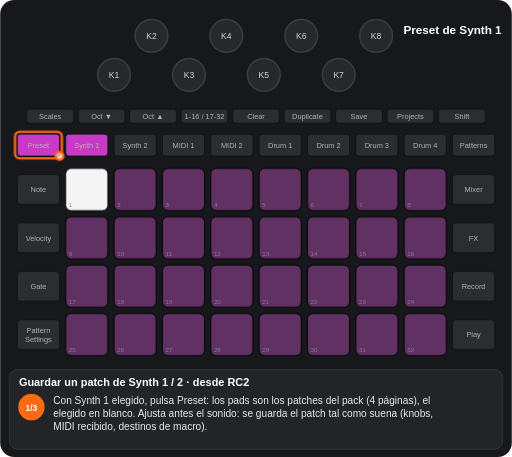
t = 0.00 s
t = 1.25 s: frame unchanged from t = 0.00 s, image omitted
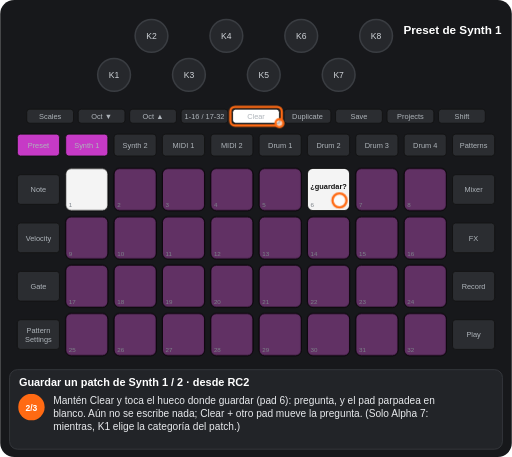
t = 2.50 s
t = 3.75 s: frame unchanged from t = 2.50 s, image omitted
t = 5.00 s: frame unchanged from t = 2.50 s, image omitted
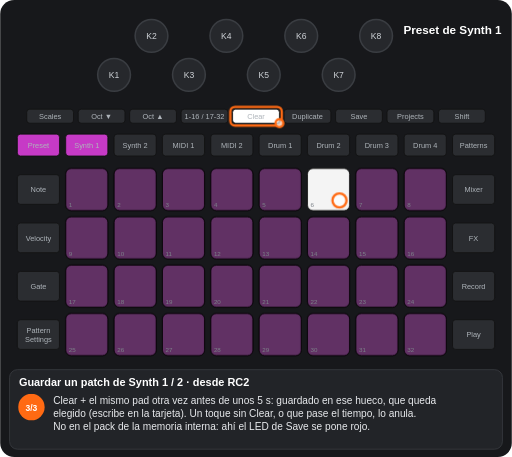
t = 6.25 s

The animated SVG that drew these frames (rendered in a browser with its animation timeline set to each time). Animation: 7 CSS @keyframes rules; one cycle of 7.50 s, repeats indefinitely.

<svg xmlns="http://www.w3.org/2000/svg" viewBox="0 0 656 586" width="656" height="586" font-family="Arial, Helvetica, sans-serif" role="img" aria-label="Guardar un patch de Synth 1 / 2 · desde RC2"><title>Guardar un patch de Synth 1 / 2 · desde RC2</title><style>.kb{fill:#26282c;stroke:#3a3d42;stroke-width:2}.kt{font-size:11px;fill:#cfd3d8;text-anchor:middle}.u{fill:#2b2d31;stroke:#111}.bt{font-size:9.5px;fill:#aeb4ba;text-anchor:middle}.pn{font-size:8px;fill:#7d838a}.pl{font-size:9.5px;font-weight:bold;text-anchor:middle}.kl{font-size:10px;fill:#cfd3d8;text-anchor:middle}.fg{fill:#fff;fill-opacity:.7;stroke:#ff6a13;stroke-width:3}.fo{fill:none;stroke:#ff6a13;stroke-width:3}.ta{fill:none;stroke:#ff6a13;stroke-width:3}.vw{font-size:15px;font-weight:bold;fill:#fff;text-anchor:middle}.ti{font-size:14px;font-weight:bold;fill:#fff}.cp{font-size:13px;fill:#e8eaed}.sn{font-size:11px;font-weight:bold;fill:#fff;text-anchor:middle}.b{animation:b .6s step-end infinite}@keyframes b{0%{opacity:1}50%{opacity:0}100%{opacity:0}}.v{animation:v 1.2s ease-in-out infinite}@keyframes v{0%{opacity:1}50%{opacity:.3}100%{opacity:1}}.g0{animation:kg0 7500ms step-end infinite}@keyframes kg0{0%{opacity:1}66.667%{opacity:0}100%{opacity:0}}.g1{animation:kg1 7500ms step-end infinite}@keyframes kg1{0%{opacity:1}33.333%{opacity:0}100%{opacity:0}}.g2{animation:kg2 7500ms step-end infinite;opacity:0}@keyframes kg2{0%{opacity:0}33.333%{opacity:1}66.667%{opacity:0}100%{opacity:0}}.g3{animation:kg3 7500ms step-end infinite;opacity:0}@keyframes kg3{0%{opacity:0}66.667%{opacity:1}100%{opacity:1}}.g4{animation:kg4 7500ms step-end infinite;opacity:0}@keyframes kg4{0%{opacity:0}33.333%{opacity:1}100%{opacity:1}}</style><rect width="656" height="586" rx="18" fill="#17181b"/><circle cx="146" cy="96" r="21" class="kb"/><text x="146" y="100" class="kt">K1</text><circle cx="194" cy="46" r="21" class="kb"/><text x="194" y="50" class="kt">K2</text><circle cx="242" cy="96" r="21" class="kb"/><text x="242" y="100" class="kt">K3</text><circle cx="290" cy="46" r="21" class="kb"/><text x="290" y="50" class="kt">K4</text><circle cx="338" cy="96" r="21" class="kb"/><text x="338" y="100" class="kt">K5</text><circle cx="386" cy="46" r="21" class="kb"/><text x="386" y="50" class="kt">K6</text><circle cx="434" cy="96" r="21" class="kb"/><text x="434" y="100" class="kt">K7</text><circle cx="482" cy="46" r="21" class="kb"/><text x="482" y="50" class="kt">K8</text><rect x="34" y="140" width="60" height="18" rx="4" class="u"/><text x="64" y="152.5" class="bt">Scales</text><rect x="100" y="140" width="60" height="18" rx="4" class="u"/><text x="130" y="152.5" class="bt">Oct ▼</text><rect x="166" y="140" width="60" height="18" rx="4" class="u"/><text x="196" y="152.5" class="bt">Oct ▲</text><rect x="232" y="140" width="60" height="18" rx="4" class="u"/><text x="262" y="152.5" class="bt">1-16 / 17-32</text><rect x="298" y="140" width="60" height="18" rx="4" class="u"/><text x="328" y="152.5" class="bt">Clear</text><rect x="364" y="140" width="60" height="18" rx="4" class="u"/><text x="394" y="152.5" class="bt">Duplicate</text><rect x="430" y="140" width="60" height="18" rx="4" class="u"/><text x="460" y="152.5" class="bt">Save</text><rect x="496" y="140" width="60" height="18" rx="4" class="u"/><text x="526" y="152.5" class="bt">Projects</text><rect x="562" y="140" width="60" height="18" rx="4" class="u"/><text x="592" y="152.5" class="bt">Shift</text><rect x="22" y="172" width="54" height="28" rx="4" class="u"/><text x="49" y="189.5" class="bt">Preset</text><rect x="84" y="172" width="54" height="28" rx="4" class="u"/><text x="111" y="189.5" class="bt">Synth 1</text><rect x="146" y="172" width="54" height="28" rx="4" class="u"/><text x="173" y="189.5" class="bt">Synth 2</text><rect x="208" y="172" width="54" height="28" rx="4" class="u"/><text x="235" y="189.5" class="bt">MIDI 1</text><rect x="270" y="172" width="54" height="28" rx="4" class="u"/><text x="297" y="189.5" class="bt">MIDI 2</text><rect x="332" y="172" width="54" height="28" rx="4" class="u"/><text x="359" y="189.5" class="bt">Drum 1</text><rect x="394" y="172" width="54" height="28" rx="4" class="u"/><text x="421" y="189.5" class="bt">Drum 2</text><rect x="456" y="172" width="54" height="28" rx="4" class="u"/><text x="483" y="189.5" class="bt">Drum 3</text><rect x="518" y="172" width="54" height="28" rx="4" class="u"/><text x="545" y="189.5" class="bt">Drum 4</text><rect x="580" y="172" width="54" height="28" rx="4" class="u"/><text x="607" y="189.5" class="bt">Patterns</text><rect x="22" y="224" width="54" height="38" rx="4" class="u"/><text x="49" y="246.5" class="bt">Note</text><rect x="580" y="224" width="54" height="38" rx="4" class="u"/><text x="607" y="246.5" class="bt">Mixer</text><rect x="22" y="286" width="54" height="38" rx="4" class="u"/><text x="49" y="308.5" class="bt">Velocity</text><rect x="580" y="286" width="54" height="38" rx="4" class="u"/><text x="607" y="308.5" class="bt">FX</text><rect x="22" y="348" width="54" height="38" rx="4" class="u"/><text x="49" y="370.5" class="bt">Gate</text><rect x="580" y="348" width="54" height="38" rx="4" class="u"/><text x="607" y="370.5" class="bt">Record</text><rect x="22" y="410" width="54" height="38" rx="4" class="u"/><text x="49" y="427" class="bt">Pattern</text><text x="49" y="438" class="bt">Settings</text><rect x="580" y="410" width="54" height="38" rx="4" class="u"/><text x="607" y="432.5" class="bt">Play</text><rect x="84" y="216" width="54" height="54" rx="7" class="u"/><rect x="146" y="216" width="54" height="54" rx="7" class="u"/><rect x="208" y="216" width="54" height="54" rx="7" class="u"/><rect x="270" y="216" width="54" height="54" rx="7" class="u"/><rect x="332" y="216" width="54" height="54" rx="7" class="u"/><rect x="394" y="216" width="54" height="54" rx="7" class="u"/><rect x="456" y="216" width="54" height="54" rx="7" class="u"/><rect x="518" y="216" width="54" height="54" rx="7" class="u"/><rect x="84" y="278" width="54" height="54" rx="7" class="u"/><rect x="146" y="278" width="54" height="54" rx="7" class="u"/><rect x="208" y="278" width="54" height="54" rx="7" class="u"/><rect x="270" y="278" width="54" height="54" rx="7" class="u"/><rect x="332" y="278" width="54" height="54" rx="7" class="u"/><rect x="394" y="278" width="54" height="54" rx="7" class="u"/><rect x="456" y="278" width="54" height="54" rx="7" class="u"/><rect x="518" y="278" width="54" height="54" rx="7" class="u"/><rect x="84" y="340" width="54" height="54" rx="7" class="u"/><rect x="146" y="340" width="54" height="54" rx="7" class="u"/><rect x="208" y="340" width="54" height="54" rx="7" class="u"/><rect x="270" y="340" width="54" height="54" rx="7" class="u"/><rect x="332" y="340" width="54" height="54" rx="7" class="u"/><rect x="394" y="340" width="54" height="54" rx="7" class="u"/><rect x="456" y="340" width="54" height="54" rx="7" class="u"/><rect x="518" y="340" width="54" height="54" rx="7" class="u"/><rect x="84" y="402" width="54" height="54" rx="7" class="u"/><rect x="146" y="402" width="54" height="54" rx="7" class="u"/><rect x="208" y="402" width="54" height="54" rx="7" class="u"/><rect x="270" y="402" width="54" height="54" rx="7" class="u"/><rect x="332" y="402" width="54" height="54" rx="7" class="u"/><rect x="394" y="402" width="54" height="54" rx="7" class="u"/><rect x="456" y="402" width="54" height="54" rx="7" class="u"/><rect x="518" y="402" width="54" height="54" rx="7" class="u"/><g class="g0"><rect x="84" y="216" width="54" height="54" rx="7" fill="#ffffff" fill-opacity="0.95" stroke="#000"/></g><rect x="146" y="216" width="54" height="54" rx="7" fill="#c63ac6" fill-opacity="0.35" stroke="#000"/><rect x="208" y="216" width="54" height="54" rx="7" fill="#c63ac6" fill-opacity="0.35" stroke="#000"/><rect x="270" y="216" width="54" height="54" rx="7" fill="#c63ac6" fill-opacity="0.35" stroke="#000"/><rect x="332" y="216" width="54" height="54" rx="7" fill="#c63ac6" fill-opacity="0.35" stroke="#000"/><rect x="456" y="216" width="54" height="54" rx="7" fill="#c63ac6" fill-opacity="0.35" stroke="#000"/><rect x="518" y="216" width="54" height="54" rx="7" fill="#c63ac6" fill-opacity="0.35" stroke="#000"/><rect x="84" y="278" width="54" height="54" rx="7" fill="#c63ac6" fill-opacity="0.35" stroke="#000"/><rect x="146" y="278" width="54" height="54" rx="7" fill="#c63ac6" fill-opacity="0.35" stroke="#000"/><rect x="208" y="278" width="54" height="54" rx="7" fill="#c63ac6" fill-opacity="0.35" stroke="#000"/><rect x="270" y="278" width="54" height="54" rx="7" fill="#c63ac6" fill-opacity="0.35" stroke="#000"/><rect x="332" y="278" width="54" height="54" rx="7" fill="#c63ac6" fill-opacity="0.35" stroke="#000"/><rect x="394" y="278" width="54" height="54" rx="7" fill="#c63ac6" fill-opacity="0.35" stroke="#000"/><rect x="456" y="278" width="54" height="54" rx="7" fill="#c63ac6" fill-opacity="0.35" stroke="#000"/><rect x="518" y="278" width="54" height="54" rx="7" fill="#c63ac6" fill-opacity="0.35" stroke="#000"/><rect x="84" y="340" width="54" height="54" rx="7" fill="#c63ac6" fill-opacity="0.35" stroke="#000"/><rect x="146" y="340" width="54" height="54" rx="7" fill="#c63ac6" fill-opacity="0.35" stroke="#000"/><rect x="208" y="340" width="54" height="54" rx="7" fill="#c63ac6" fill-opacity="0.35" stroke="#000"/><rect x="270" y="340" width="54" height="54" rx="7" fill="#c63ac6" fill-opacity="0.35" stroke="#000"/><rect x="332" y="340" width="54" height="54" rx="7" fill="#c63ac6" fill-opacity="0.35" stroke="#000"/><rect x="394" y="340" width="54" height="54" rx="7" fill="#c63ac6" fill-opacity="0.35" stroke="#000"/><rect x="456" y="340" width="54" height="54" rx="7" fill="#c63ac6" fill-opacity="0.35" stroke="#000"/><rect x="518" y="340" width="54" height="54" rx="7" fill="#c63ac6" fill-opacity="0.35" stroke="#000"/><rect x="84" y="402" width="54" height="54" rx="7" fill="#c63ac6" fill-opacity="0.35" stroke="#000"/><rect x="146" y="402" width="54" height="54" rx="7" fill="#c63ac6" fill-opacity="0.35" stroke="#000"/><rect x="208" y="402" width="54" height="54" rx="7" fill="#c63ac6" fill-opacity="0.35" stroke="#000"/><rect x="270" y="402" width="54" height="54" rx="7" fill="#c63ac6" fill-opacity="0.35" stroke="#000"/><rect x="332" y="402" width="54" height="54" rx="7" fill="#c63ac6" fill-opacity="0.35" stroke="#000"/><rect x="394" y="402" width="54" height="54" rx="7" fill="#c63ac6" fill-opacity="0.35" stroke="#000"/><rect x="456" y="402" width="54" height="54" rx="7" fill="#c63ac6" fill-opacity="0.35" stroke="#000"/><rect x="518" y="402" width="54" height="54" rx="7" fill="#c63ac6" fill-opacity="0.35" stroke="#000"/><g class="g1"><rect x="394" y="216" width="54" height="54" rx="7" fill="#c63ac6" fill-opacity="0.35" stroke="#000"/></g><g class="g2"><g class="b"><rect x="394" y="216" width="54" height="54" rx="7" fill="#ffffff" fill-opacity="0.95" stroke="#000"/><text x="421" y="242" class="pl" fill="#111">¿guardar?</text></g></g><g class="g3"><rect x="84" y="216" width="54" height="54" rx="7" fill="#c63ac6" fill-opacity="0.35" stroke="#000"/><rect x="394" y="216" width="54" height="54" rx="7" fill="#ffffff" fill-opacity="0.95" stroke="#000"/></g><text x="88" y="266" class="pn">1</text><text x="150" y="266" class="pn">2</text><text x="212" y="266" class="pn">3</text><text x="274" y="266" class="pn">4</text><text x="336" y="266" class="pn">5</text><text x="398" y="266" class="pn">6</text><text x="460" y="266" class="pn">7</text><text x="522" y="266" class="pn">8</text><text x="88" y="328" class="pn">9</text><text x="150" y="328" class="pn">10</text><text x="212" y="328" class="pn">11</text><text x="274" y="328" class="pn">12</text><text x="336" y="328" class="pn">13</text><text x="398" y="328" class="pn">14</text><text x="460" y="328" class="pn">15</text><text x="522" y="328" class="pn">16</text><text x="88" y="390" class="pn">17</text><text x="150" y="390" class="pn">18</text><text x="212" y="390" class="pn">19</text><text x="274" y="390" class="pn">20</text><text x="336" y="390" class="pn">21</text><text x="398" y="390" class="pn">22</text><text x="460" y="390" class="pn">23</text><text x="522" y="390" class="pn">24</text><text x="88" y="452" class="pn">25</text><text x="150" y="452" class="pn">26</text><text x="212" y="452" class="pn">27</text><text x="274" y="452" class="pn">28</text><text x="336" y="452" class="pn">29</text><text x="398" y="452" class="pn">30</text><text x="460" y="452" class="pn">31</text><text x="522" y="452" class="pn">32</text><rect x="84" y="172" width="54" height="28" rx="4" fill="#c63ac6" stroke="#111"/><text x="111" y="189.5" class="bt" fill="#111">Synth 1</text><rect x="22" y="172" width="54" height="28" rx="4" fill="#c63ac6" stroke="#111"/><text x="49" y="189.5" class="bt" fill="#111">Preset</text><g class="g4"><rect x="298" y="140" width="60" height="18" rx="4" fill="#ffffff" stroke="#111"/><text x="328" y="152.5" class="bt" fill="#111">Clear</text></g><text x="580" y="44" class="vw">Preset de Synth 1</text><g class="g1"><rect x="19" y="169" width="60" height="34" rx="6" class="fo"/><circle cx="76" cy="200" r="5" class="fg"/></g><g class="g4"><rect x="295" y="137" width="66" height="24" rx="6" class="fo"/><circle cx="358" cy="158" r="5" class="fg"/><circle cx="435" cy="257" r="9" class="fg"/></g><rect x="12" y="474" width="632" height="102" rx="10" fill="#222428" stroke="#3a3d42"/><text x="24" y="495" class="ti">Guardar un patch de Synth 1 / 2 · desde RC2</text><g class="g1"><circle cx="40" cy="522" r="17" fill="#ff6a13"/><text x="40" y="526.5" class="sn">1/3</text><text x="68" y="518" class="cp">Con Synth 1 elegido, pulsa Preset: los pads son los patches del pack (4 páginas), el</text><text x="68" y="535" class="cp">elegido en blanco. Ajusta antes el sonido: se guarda el patch tal como suena (knobs,</text><text x="68" y="552" class="cp">MIDI recibido, destinos de macro).</text></g><g class="g2"><circle cx="40" cy="522" r="17" fill="#ff6a13"/><text x="40" y="526.5" class="sn">2/3</text><text x="68" y="518" class="cp">Mantén Clear y toca el hueco donde guardar (pad 6): pregunta, y el pad parpadea en</text><text x="68" y="535" class="cp">blanco. Aún no se escribe nada; Clear + otro pad mueve la pregunta. (Solo Alpha 7:</text><text x="68" y="552" class="cp">mientras, K1 elige la categoría del patch.)</text></g><g class="g3"><circle cx="40" cy="522" r="17" fill="#ff6a13"/><text x="40" y="526.5" class="sn">3/3</text><text x="68" y="518" class="cp">Clear + el mismo pad otra vez antes de unos 5 s: guardado en ese hueco, que queda</text><text x="68" y="535" class="cp">elegido (escribe en la tarjeta). Un toque sin Clear, o que pase el tiempo, lo anula.</text><text x="68" y="552" class="cp">No en el pack de la memoria interna: ahí el LED de Save se pone rojo.</text></g></svg>
